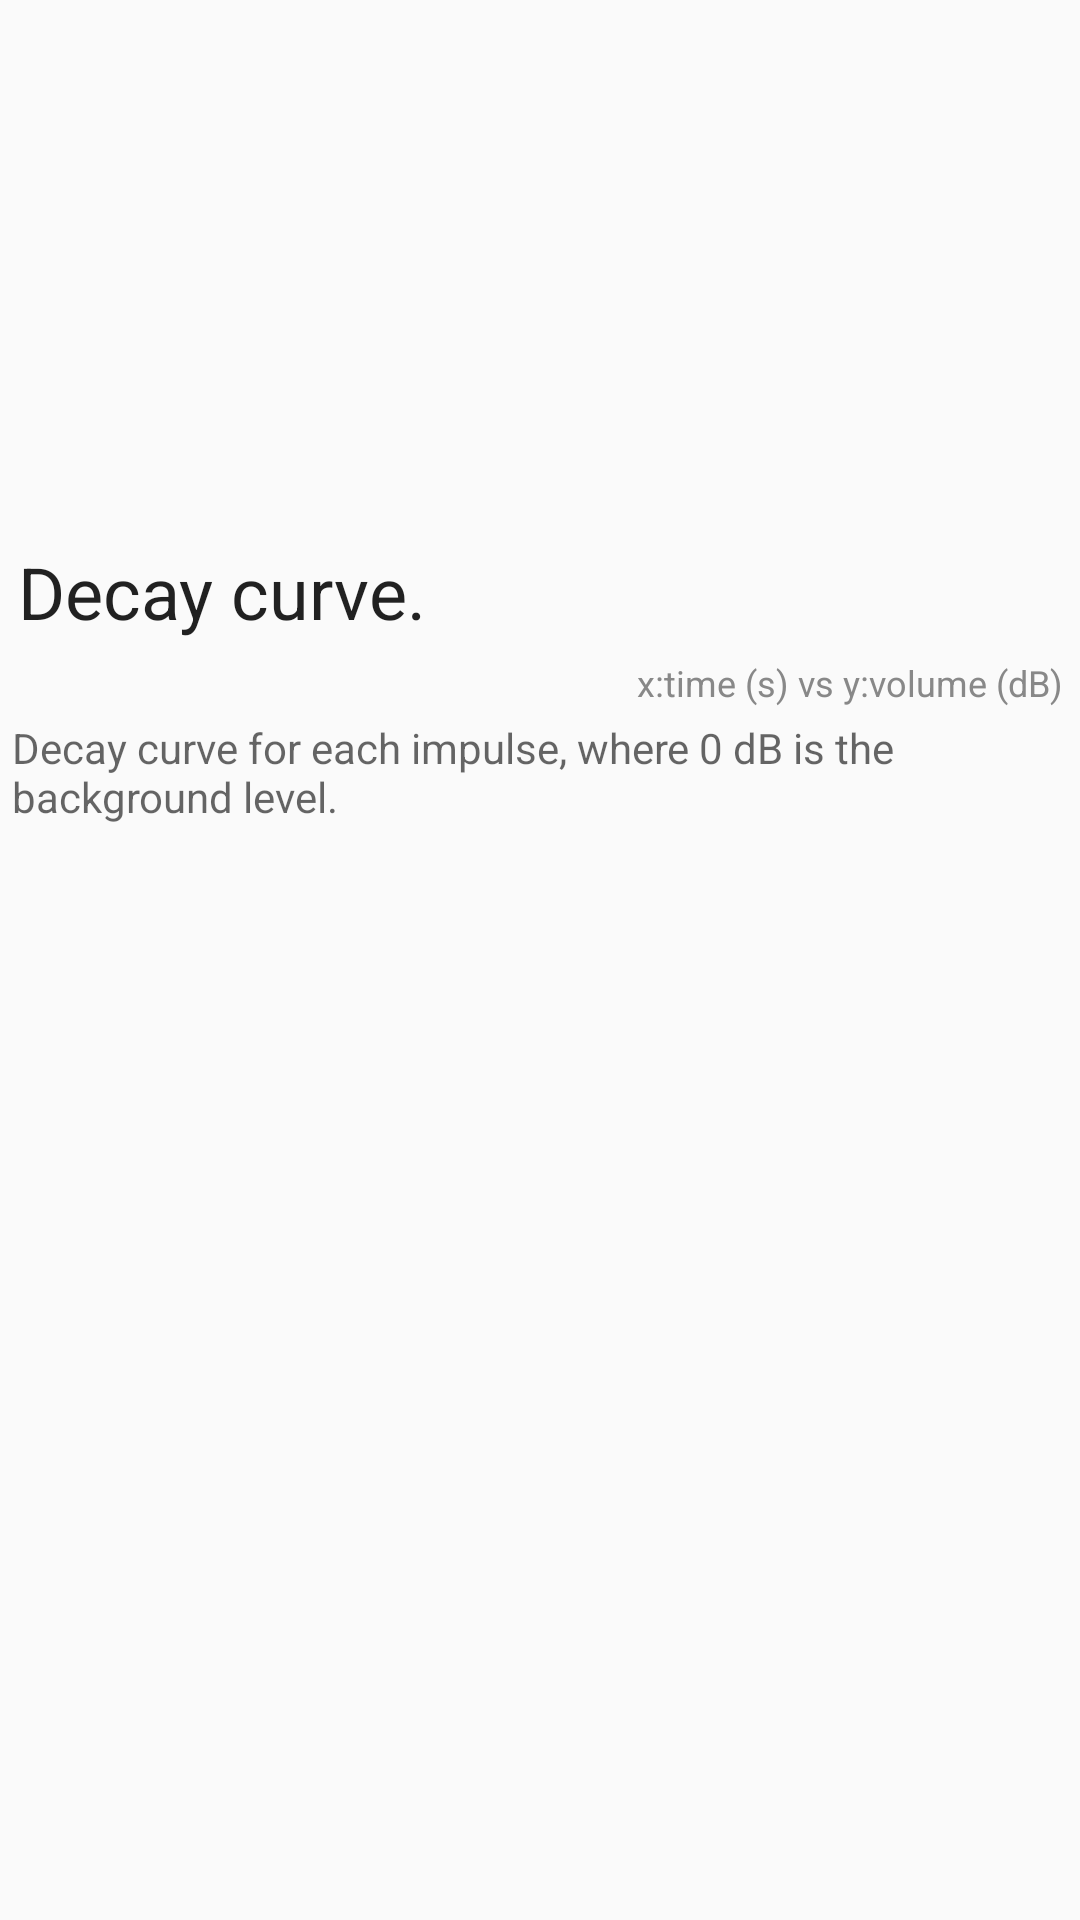

Here is an Android app screen rendered from its layout file. Give the layout XML and the strings, colors and styles it references.
<!-- AndroidManifest.xml: application theme AppTheme -->
<!-- res/layout/clapcard.xml -->
<?xml version="1.0" encoding="utf-8"?>
<LinearLayout
    xmlns:android="http://schemas.android.com/apk/res/android"
    xmlns:tools="http://schemas.android.com/tools"
    android:orientation="vertical"
    android:id="@+id/clapCard"
    style="@style/nowCardStyle"
    android:layout_width="match_parent"
    android:layout_height="wrap_content"
    >
    <LinearLayout
        android:id="@+id/clapGraph"
        android:paddingRight="15dp"
        android:paddingTop="-30dp"
        android:gravity="center"
        android:layout_width="match_parent"
        android:layout_height="175dp"
        android:orientation="vertical" />
    <TextView
        android:id="@+id/clapText"
        style="@style/MediumText"
        android:text="Decay curve."
        tools:context=".MainActivity" />
    <TextView
        android:id="@+id/clapAxes"
        style="@style/TinyText"
        android:text="x:time (s) vs y:volume (dB)"
        android:gravity="right"/>
    <TextView
        android:id="@+id/clapSubtext"
        style="@style/SmallText"
        android:text="Decay curve for each impulse, where 0 dB is the background level."
        tools:context=".MainActivity" />
</LinearLayout>
<!-- resources referenced by this layout -->
<resources>
  <style name="MediumText" parent="@android:style/TextAppearance.Large">
          <item name="android:textSize">24sp</item>
          <item name="android:layout_width">fill_parent</item>
          <item name="android:layout_height">wrap_content</item>
          <item name="android:padding">6dp</item>
      </style>
  <style name="SmallText" parent="@android:style/TextAppearance.Small">
          <item name="android:layout_width">fill_parent</item>
          <item name="android:layout_height">wrap_content</item>
          <item name="android:padding">4dp</item>
          <item name="android:textColor">?android:attr/textColorSecondary</item>
      </style>
  <style name="TinyText" parent="@android:style/TextAppearance.Large">
          <item name="android:textSize">12sp</item>
          <item name="android:layout_width">fill_parent</item>
          <item name="android:layout_height">wrap_content</item>
          <item name="android:paddingTop">-4dp</item>
          <item name="android:textColor">#FF888888</item>
          <item name="android:paddingRight">6dp</item>
      </style>
  <style name="nowCardStyle" parent="android:Widget.TextView">
          <item name="android:background">@drawable/search_bg_shadow</item>
          <item name="android:gravity">left</item>
          <item name="android:minHeight">100dp</item>
          <item name="android:minWidth">200dp</item>
      </style>
  <style name="AppTheme" parent="Theme.AppCompat.Light.DarkActionBar">
          
          <item name="colorPrimary">@color/colorPrimary</item>
          <item name="colorPrimaryDark">@color/colorPrimaryDark</item>
          <item name="colorAccent">@color/colorAccent</item>
      </style>
  <color name="colorPrimary">#008577</color>
  <color name="colorPrimaryDark">#00574B</color>
  <color name="colorAccent">#D81B60</color>
</resources>
